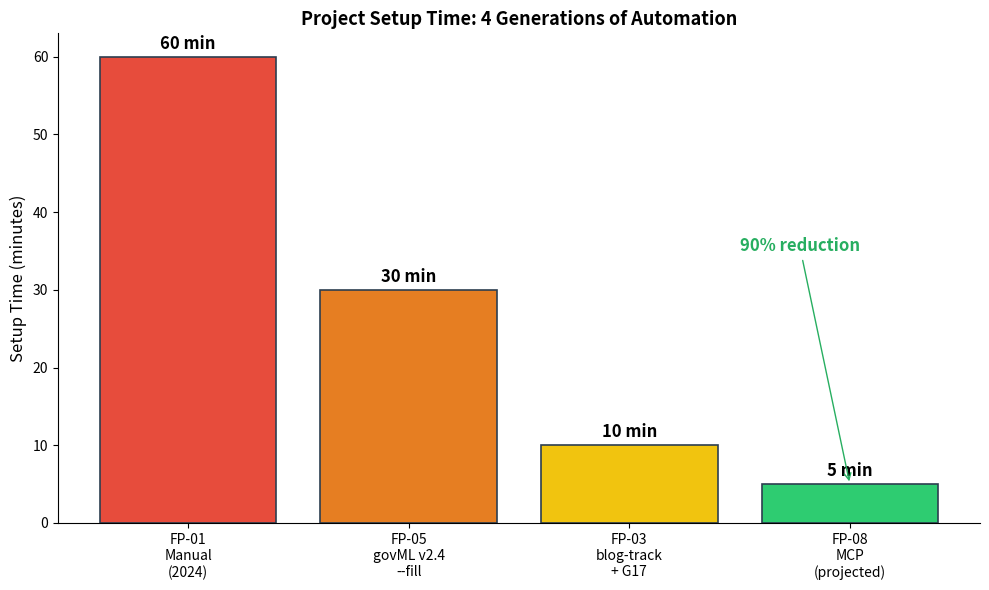
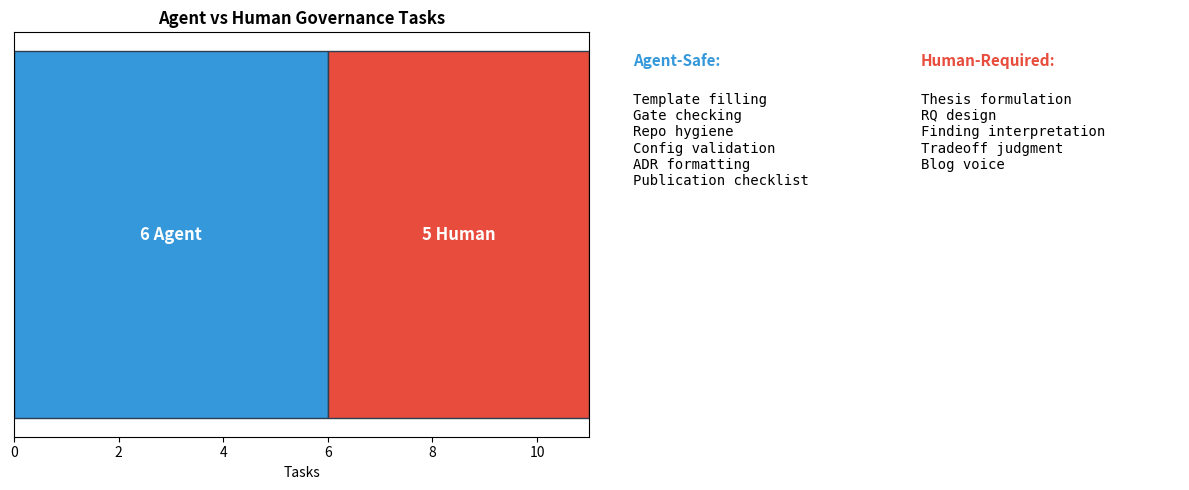

Reproduce these figures in Python, in order.
#!/usr/bin/env python
"""Generate figures for FP-08."""
import matplotlib; matplotlib.use('Agg')
import matplotlib.pyplot as plt
import numpy as np
from pathlib import Path

def setup_time():
    generations = ["FP-01\nManual\n(2024)", "FP-05\ngovML v2.4\n--fill", "FP-03\nblog-track\n+ G17", "FP-08\nMCP\n(projected)"]
    times = [60, 30, 10, 5]
    colors = ["#e74c3c", "#e67e22", "#f1c40f", "#2ecc71"]
    fig, ax = plt.subplots(figsize=(10, 6))
    bars = ax.bar(generations, times, color=colors, edgecolor="#2c3e50", linewidth=1.2)
    for bar, t in zip(bars, times):
        ax.text(bar.get_x() + bar.get_width()/2, bar.get_height() + 1,
                f"{t} min", ha="center", fontweight="bold", fontsize=12)
    ax.set_ylabel("Setup Time (minutes)", fontsize=12)
    ax.set_title("Project Setup Time: 4 Generations of Automation", fontsize=13, fontweight="bold")
    ax.spines["top"].set_visible(False); ax.spines["right"].set_visible(False)
    ax.annotate("90% reduction", xy=(3, 5), xytext=(2.5, 35),
               fontsize=12, fontweight="bold", color="#27ae60",
               arrowprops=dict(arrowstyle="->", color="#27ae60"))
    plt.tight_layout()
    for p in ["outputs/figures/setup_time.png", "blog/images/setup_time.png"]:
        Path(p).parent.mkdir(parents=True, exist_ok=True); plt.savefig(p, dpi=150)
    print("Generated: setup_time.png")

def agent_boundary():
    categories = ["Agent-Safe\n(automated)", "Human-Required\n(judgment)"]
    counts = [6, 5]
    colors = ["#3498db", "#e74c3c"]
    items_agent = "Template filling\nGate checking\nRepo hygiene\nConfig validation\nADR formatting\nPublication checklist"
    items_human = "Thesis formulation\nRQ design\nFinding interpretation\nTradeoff judgment\nBlog voice"
    fig, (ax1, ax2) = plt.subplots(1, 2, figsize=(12, 5))
    ax1.barh([0], [6], color="#3498db", height=0.5, edgecolor="#2c3e50")
    ax1.barh([0], [5], left=[6], color="#e74c3c", height=0.5, edgecolor="#2c3e50")
    ax1.set_xlim(0, 11); ax1.set_yticks([]); ax1.set_xlabel("Tasks")
    ax1.set_title("Agent vs Human Governance Tasks", fontweight="bold")
    ax1.text(3, 0, "6 Agent", ha="center", va="center", fontweight="bold", color="white", fontsize=12)
    ax1.text(8.5, 0, "5 Human", ha="center", va="center", fontweight="bold", color="white", fontsize=12)
    ax2.axis("off")
    ax2.text(0.05, 0.95, "Agent-Safe:", fontweight="bold", fontsize=11, va="top", color="#3498db", transform=ax2.transAxes)
    ax2.text(0.05, 0.85, items_agent, fontsize=10, va="top", transform=ax2.transAxes, family="monospace")
    ax2.text(0.55, 0.95, "Human-Required:", fontweight="bold", fontsize=11, va="top", color="#e74c3c", transform=ax2.transAxes)
    ax2.text(0.55, 0.85, items_human, fontsize=10, va="top", transform=ax2.transAxes, family="monospace")
    plt.tight_layout()
    for p in ["outputs/figures/agent_boundary.png", "blog/images/agent_boundary.png"]:
        plt.savefig(p, dpi=150)
    print("Generated: agent_boundary.png")

if __name__ == "__main__":
    print("Generating FP-08 figures...")
    setup_time(); agent_boundary()
    print("Done.")
